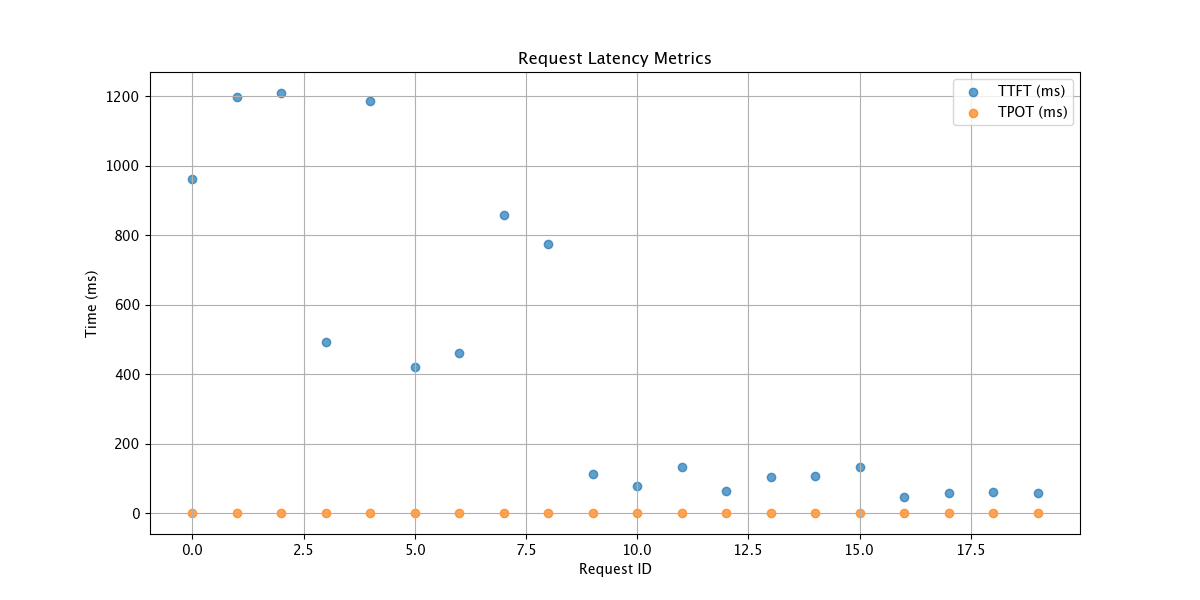

The data file committed next to this chart (first rows):
request_id, ttft, tpot, total_latency, start_time, completion_time
0, 0.9609, 0.0002525, 1.009, 0.0, 1.009
1, 1.199, 0.0002525, 1.22, 0.5, 1.72
3, 0.4916, 0.0002525, 0.5057, 1.5, 2.006
2, 1.21, 0.0002525, 1.235, 1.0, 2.235
5, 0.4214, 0.0002525, 0.4423, 2.5, 2.942
4, 1.186, 0.0002525, 1.206, 2.0, 3.206
6, 0.4602, 0.0002525, 0.4756, 3.0, 3.476
7, 0.8585, 0.0002525, 0.9049, 3.5, 4.405
9, 0.1129, 0.0002525, 0.1576, 4.5, 4.658
8, 0.7758, 0.0002525, 0.823, 4.0, 4.823
10, 0.07886, 0.0002525, 0.09906, 5.0, 5.099
11, 0.1334, 0.0002525, 0.1473, 5.5, 5.647
12, 0.0638, 0.0002525, 0.1047, 6.0, 6.105
13, 0.1037, 0.0002525, 0.1492, 6.5, 6.649
14, 0.1067, 0.0002525, 0.1572, 7.0, 7.157
15, 0.134, 0.0002525, 0.1487, 7.5, 7.649
16, 0.04654, 0.0002525, 0.09678, 8.0, 8.097
17, 0.05839, 0.0002525, 0.07555, 8.5, 8.576
18, 0.06169, 0.0002525, 0.1061, 9.0, 9.106
19, 0.05912, 0.0002525, 0.1028, 9.5, 9.603
